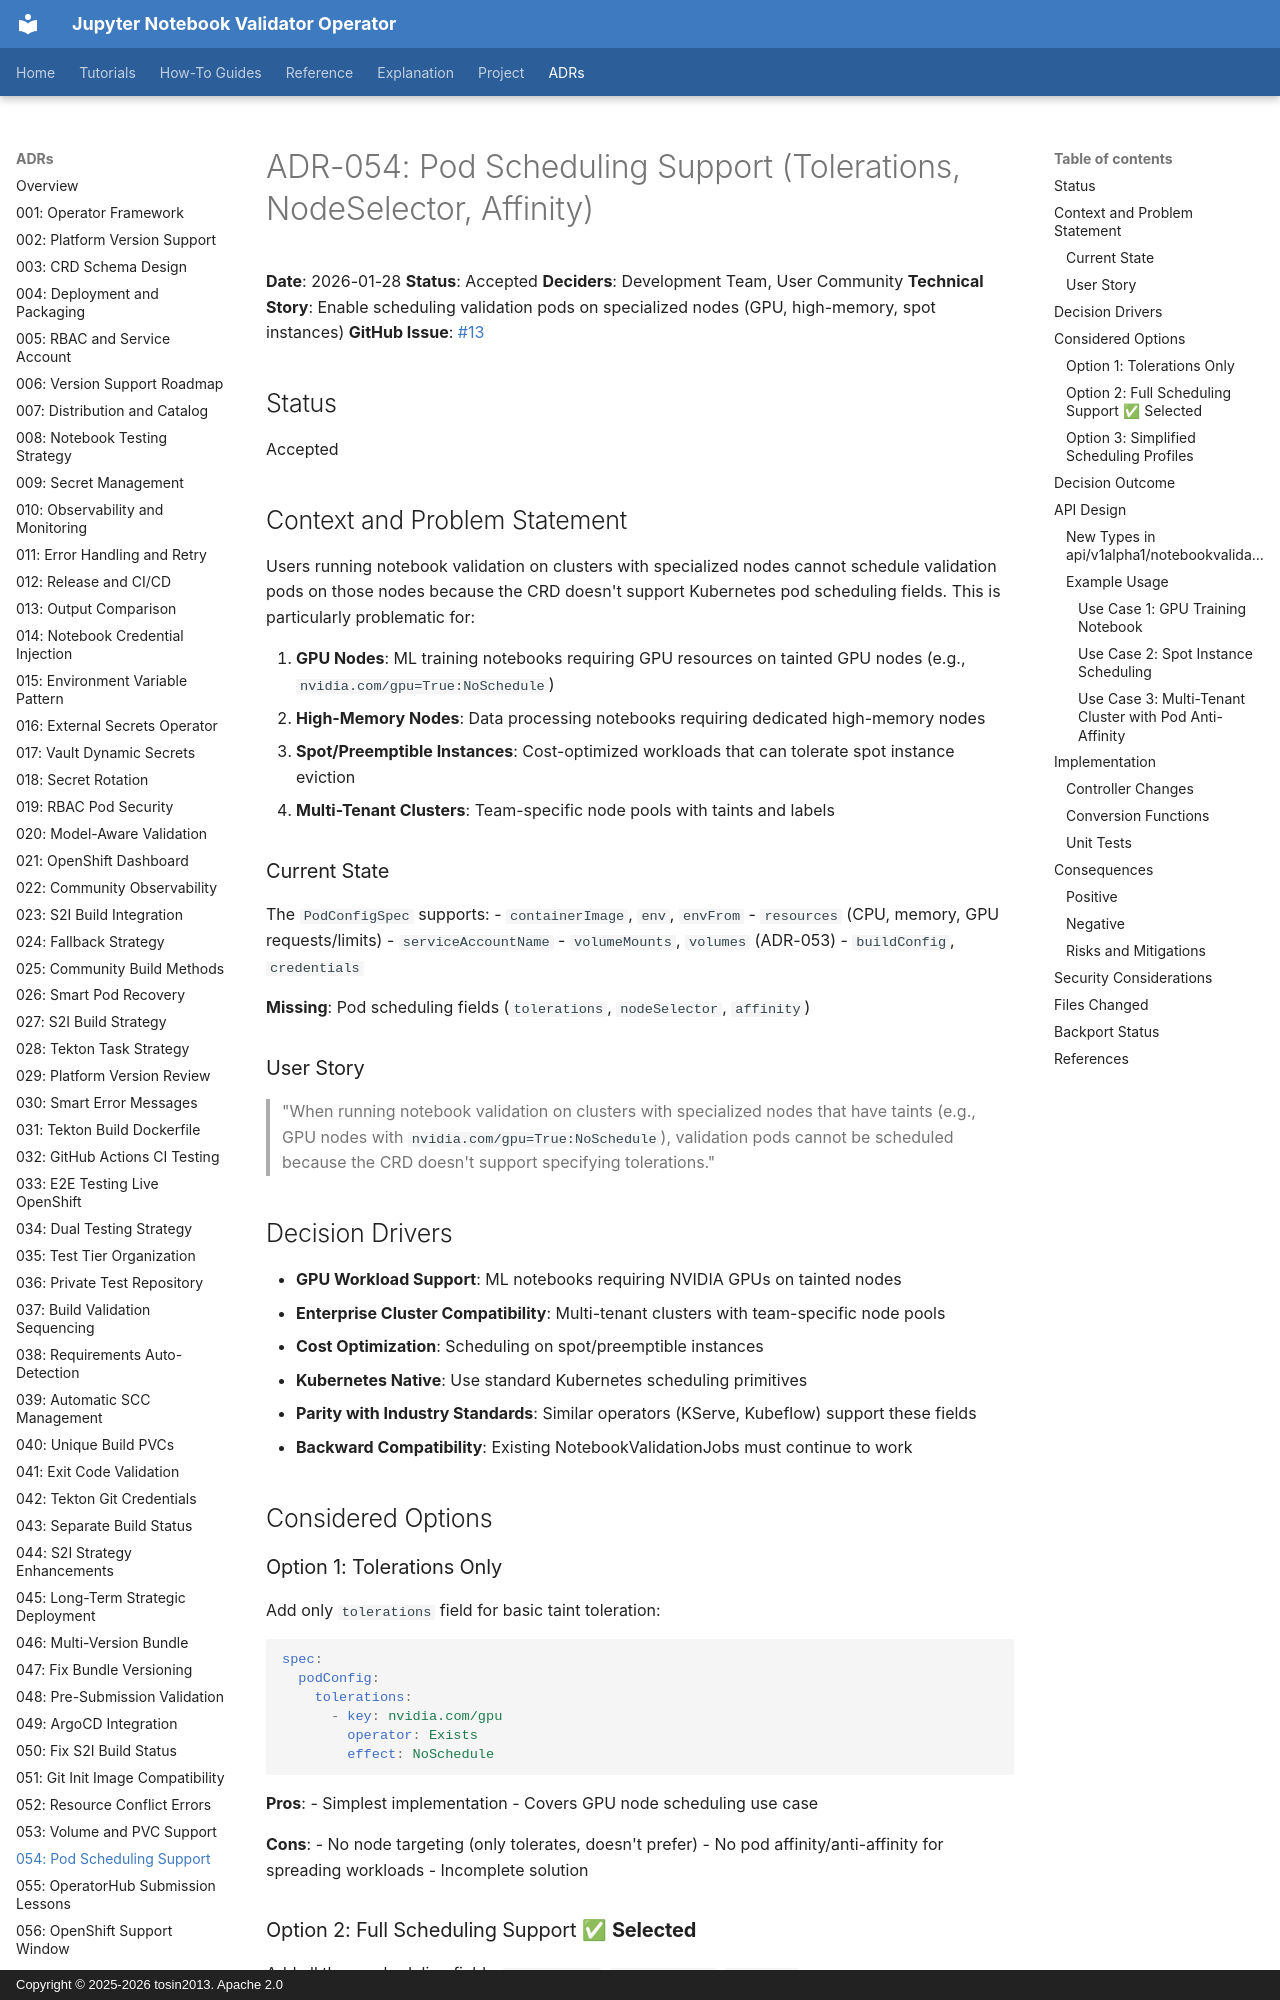

repository: tosin2013/jupyter-notebook-validator-operator · page: adrs/054-pod-scheduling-support-tolerations-nodeselector-affinity/index.html · generator: mkdocs · copyright: Copyright © 2025-2026 tosin2013. Apache 2.0

# ADR-054: Pod Scheduling Support (Tolerations, NodeSelector, Affinity)

**Date**: 2026-01-28
**Status**: Accepted
**Deciders**: Development Team, User Community
**Technical Story**: Enable scheduling validation pods on specialized nodes (GPU, high-memory, spot instances)
**GitHub Issue**: [#13](https://github.com/tosin2013/jupyter-notebook-validator-operator/issues/13)

## Status
Accepted

## Context and Problem Statement

Users running notebook validation on clusters with specialized nodes cannot schedule validation pods on those nodes because the CRD doesn't support Kubernetes pod scheduling fields. This is particularly problematic for:

1. **GPU Nodes**: ML training notebooks requiring GPU resources on tainted GPU nodes (e.g., `nvidia.com/gpu=True:NoSchedule`)
2. **High-Memory Nodes**: Data processing notebooks requiring dedicated high-memory nodes
3. **Spot/Preemptible Instances**: Cost-optimized workloads that can tolerate spot instance eviction
4. **Multi-Tenant Clusters**: Team-specific node pools with taints and labels

### Current State

The `PodConfigSpec` supports:
- `containerImage`, `env`, `envFrom`
- `resources` (CPU, memory, GPU requests/limits)
- `serviceAccountName`
- `volumeMounts`, `volumes` (ADR-053)
- `buildConfig`, `credentials`

**Missing**: Pod scheduling fields (`tolerations`, `nodeSelector`, `affinity`)

### User Story

> "When running notebook validation on clusters with specialized nodes that have taints (e.g., GPU nodes with `nvidia.com/gpu=True:NoSchedule`), validation pods cannot be scheduled because the CRD doesn't support specifying tolerations."

## Decision Drivers

- **GPU Workload Support**: ML notebooks requiring NVIDIA GPUs on tainted nodes
- **Enterprise Cluster Compatibility**: Multi-tenant clusters with team-specific node pools
- **Cost Optimization**: Scheduling on spot/preemptible instances
- **Kubernetes Native**: Use standard Kubernetes scheduling primitives
- **Parity with Industry Standards**: Similar operators (KServe, Kubeflow) support these fields
- **Backward Compatibility**: Existing NotebookValidationJobs must continue to work

## Considered Options

### Option 1: Tolerations Only

Add only `tolerations` field for basic taint toleration:

```yaml
spec:
  podConfig:
    tolerations:
      - key: nvidia.com/gpu
        operator: Exists
        effect: NoSchedule
```

**Pros**:
- Simplest implementation
- Covers GPU node scheduling use case

**Cons**:
- No node targeting (only tolerates, doesn't prefer)
- No pod affinity/anti-affinity for spreading workloads
- Incomplete solution
